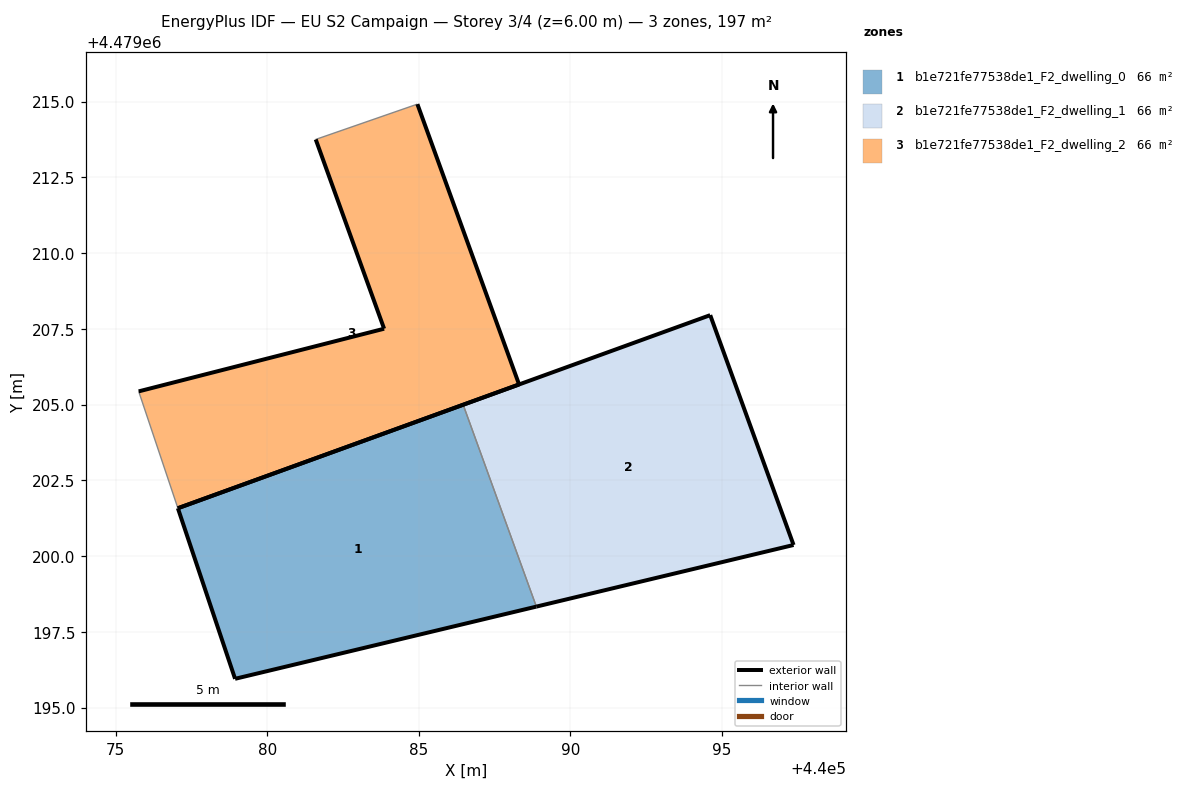
=== STOREY PLAN SPEC (per zone: floor XY polygon, exterior-wall plan segments, windows/doors) ===
zone 1: b1e721fe77538de1_F2_dwelling_0  (65.7 m²)
  floor: (440088.88, 4479198.34) (440086.46, 4479205.00) (440077.05, 4479201.58) (440078.93, 4479195.96)
  exterior wall: (440088.88, 4479198.34) – (440078.93, 4479195.96)  [10.2 m]
  exterior wall: (440078.93, 4479195.96) – (440077.05, 4479201.58)  [5.9 m]
  exterior wall: (440077.05, 4479201.58) – (440086.46, 4479205.00)  [10.0 m]
  interior walls: 1
zone 2: b1e721fe77538de1_F2_dwelling_1  (65.7 m²)
  floor: (440097.36, 4479200.37) (440094.61, 4479207.95) (440086.46, 4479205.00) (440088.88, 4479198.34)
  exterior wall: (440094.61, 4479207.95) – (440097.36, 4479200.37)  [8.1 m]
  exterior wall: (440097.36, 4479200.37) – (440088.88, 4479198.34)  [8.7 m]
  exterior wall: (440086.46, 4479205.00) – (440094.61, 4479207.95)  [8.7 m]
  interior walls: 1
zone 3: b1e721fe77538de1_F2_dwelling_2  (65.7 m²)
  floor: (440088.30, 4479205.67) (440084.95, 4479214.92) (440081.60, 4479213.75) (440083.85, 4479207.51) (440075.76, 4479205.44) (440077.05, 4479201.58)
  exterior wall: (440088.30, 4479205.67) – (440077.05, 4479201.58)  [12.0 m]
  exterior wall: (440075.76, 4479205.44) – (440083.85, 4479207.51)  [8.4 m]
  exterior wall: (440083.85, 4479207.51) – (440081.60, 4479213.75)  [6.6 m]
  exterior wall: (440084.95, 4479214.92) – (440088.30, 4479205.67)  [9.8 m]
  interior walls: 2

=== DERIVED (storey summary) ===
Building: EU S2 Campaign
Storey: 3 of 4  (floor level z = 6.00 m)
Storey gross floor area: 197.0 m²
Zones on this storey: 3
  - b1e721fe77538de1_F2_dwelling_0: floor 65.7 m²; exterior wall 26.2 m (78.5 m²); WWR 0.0%
  - b1e721fe77538de1_F2_dwelling_1: floor 65.7 m²; exterior wall 25.5 m (76.4 m²); WWR 0.0%
  - b1e721fe77538de1_F2_dwelling_2: floor 65.7 m²; exterior wall 36.8 m (110.4 m²); WWR 0.0%
Zone adjacency (shared interzone walls):
  - b1e721fe77538de1_F2_dwelling_0 ↔ b1e721fe77538de1_F2_dwelling_1